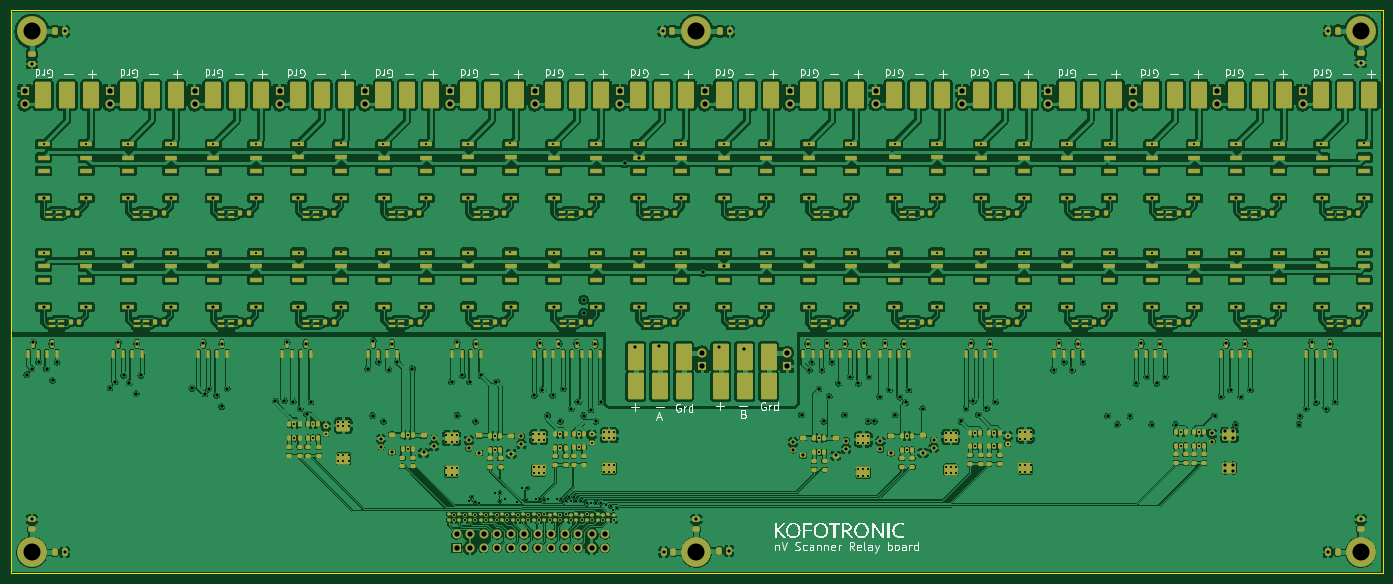
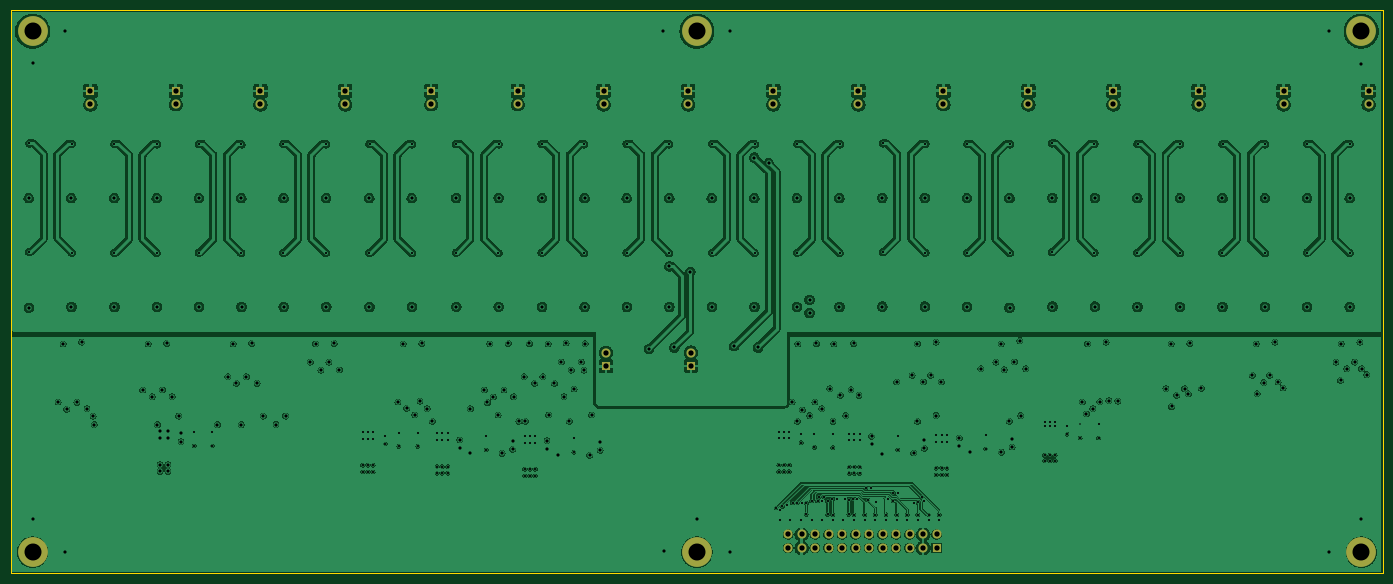
Circuit board: 15 layer files. Board 258.1 x 106.0 mm.
- bottom_copper: nV_2w_scanner-B_Cu.gbr (671822 bytes)
- bottom_mask: nV_2w_scanner-B_Mask.gbr (2813 bytes)
- paste: nV_2w_scanner-B_Paste.gbr (456 bytes)
- bottom_silk: nV_2w_scanner-B_Silkscreen.gbr (457 bytes)
- outline: nV_2w_scanner-Edge_Cuts.gbr (565 bytes)
- top_copper: nV_2w_scanner-F_Cu.gbr (1153193 bytes)
- top_mask: nV_2w_scanner-F_Mask.gbr (33277 bytes)
- paste: nV_2w_scanner-F_Paste.gbr (30895 bytes)
- top_silk: nV_2w_scanner-F_Silkscreen.gbr (53498 bytes)
- inner_copper: nV_2w_scanner-In1_Cu.gbr (661292 bytes)
- inner_copper: nV_2w_scanner-In2_Cu.gbr (867513 bytes)
- inner_copper: nV_2w_scanner-In3_Cu.gbr (547500 bytes)
- inner_copper: nV_2w_scanner-In4_Cu.gbr (661292 bytes)
- drill: nV_2w_scanner-NPTH.drl (269 bytes)
- drill: nV_2w_scanner-PTH.drl (8626 bytes)

=== bottom_copper: nV_2w_scanner-B_Cu.gbr (671822 bytes, source omitted) ===
=== bottom_mask: nV_2w_scanner-B_Mask.gbr ===
%TF.GenerationSoftware,KiCad,Pcbnew,9.0.0*%
%TF.CreationDate,2025-06-22T14:41:04+02:00*%
%TF.ProjectId,nV_2w_scanner,6e565f32-775f-4736-9361-6e6e65722e6b,rev?*%
%TF.SameCoordinates,Original*%
%TF.FileFunction,Soldermask,Bot*%
%TF.FilePolarity,Negative*%
%FSLAX46Y46*%
G04 Gerber Fmt 4.6, Leading zero omitted, Abs format (unit mm)*
G04 Created by KiCad (PCBNEW 9.0.0) date 2025-06-22 14:41:04*
%MOMM*%
%LPD*%
G01*
G04 APERTURE LIST*
%ADD10R,1.700000X1.700000*%
%ADD11O,1.700000X1.700000*%
%ADD12C,5.600000*%
G04 APERTURE END LIST*
D10*
%TO.C,J15*%
X243120000Y-15225000D03*
D11*
X243120000Y-17765000D03*
%TD*%
D10*
%TO.C,J71*%
X18620000Y-15225000D03*
D11*
X18620000Y-17765000D03*
%TD*%
D10*
%TO.C,J35*%
X162720000Y-15200000D03*
D11*
X162720000Y-17740000D03*
%TD*%
D10*
%TO.C,J31*%
X179000000Y-15200000D03*
D11*
X179000000Y-17740000D03*
%TD*%
D10*
%TO.C,J79*%
X83900000Y-101200000D03*
D11*
X83900000Y-98660000D03*
X86440000Y-101200000D03*
X86440000Y-98660000D03*
X88980000Y-101200000D03*
X88980000Y-98660000D03*
X91520000Y-101200000D03*
X91520000Y-98660000D03*
X94060000Y-101200000D03*
X94060000Y-98660000D03*
X96600000Y-101200000D03*
X96600000Y-98660000D03*
X99140000Y-101200000D03*
X99140000Y-98660000D03*
X101680000Y-101200000D03*
X101680000Y-98660000D03*
X104220000Y-101200000D03*
X104220000Y-98660000D03*
X106760000Y-101200000D03*
X106760000Y-98660000D03*
X109300000Y-101200000D03*
X109300000Y-98660000D03*
X111840000Y-101200000D03*
X111840000Y-98660000D03*
%TD*%
D10*
%TO.C,J14*%
X146120000Y-67025000D03*
D11*
X146120000Y-64485000D03*
%TD*%
D10*
%TO.C,J23*%
X211120000Y-15225000D03*
D11*
X211120000Y-17765000D03*
%TD*%
D10*
%TO.C,J75*%
X2620000Y-15225000D03*
D11*
X2620000Y-17765000D03*
%TD*%
D12*
%TO.C,H2*%
X129000000Y-4000000D03*
%TD*%
%TO.C,H4*%
X254000000Y-4000000D03*
%TD*%
D10*
%TO.C,J51*%
X98620000Y-15225000D03*
D11*
X98620000Y-17765000D03*
%TD*%
D12*
%TO.C,H7*%
X129000000Y-102000000D03*
%TD*%
%TO.C,H5*%
X4000000Y-102000000D03*
%TD*%
%TO.C,H1*%
X4000000Y-4000000D03*
%TD*%
D10*
%TO.C,J19*%
X227048528Y-15204528D03*
D11*
X227048528Y-17744528D03*
%TD*%
D10*
%TO.C,J13*%
X130120000Y-67000000D03*
D11*
X130120000Y-64460000D03*
%TD*%
D10*
%TO.C,J67*%
X34620000Y-15225000D03*
D11*
X34620000Y-17765000D03*
%TD*%
D10*
%TO.C,J59*%
X66620000Y-15225000D03*
D11*
X66620000Y-17765000D03*
%TD*%
D10*
%TO.C,J47*%
X114620000Y-15225000D03*
D11*
X114620000Y-17765000D03*
%TD*%
D12*
%TO.C,H8*%
X254000000Y-102000000D03*
%TD*%
D10*
%TO.C,J43*%
X130620000Y-15225000D03*
D11*
X130620000Y-17765000D03*
%TD*%
D10*
%TO.C,J39*%
X146560000Y-15225000D03*
D11*
X146560000Y-17765000D03*
%TD*%
D10*
%TO.C,J63*%
X50620000Y-15225000D03*
D11*
X50620000Y-17765000D03*
%TD*%
D10*
%TO.C,J55*%
X82620000Y-15200000D03*
D11*
X82620000Y-17740000D03*
%TD*%
D10*
%TO.C,J27*%
X195177500Y-15225000D03*
D11*
X195177500Y-17765000D03*
%TD*%
M02*

=== paste: nV_2w_scanner-B_Paste.gbr ===
%TF.GenerationSoftware,KiCad,Pcbnew,9.0.0*%
%TF.CreationDate,2025-06-22T14:41:04+02:00*%
%TF.ProjectId,nV_2w_scanner,6e565f32-775f-4736-9361-6e6e65722e6b,rev?*%
%TF.SameCoordinates,Original*%
%TF.FileFunction,Paste,Bot*%
%TF.FilePolarity,Positive*%
%FSLAX46Y46*%
G04 Gerber Fmt 4.6, Leading zero omitted, Abs format (unit mm)*
G04 Created by KiCad (PCBNEW 9.0.0) date 2025-06-22 14:41:04*
%MOMM*%
%LPD*%
G01*
G04 APERTURE LIST*
G04 APERTURE END LIST*
M02*

=== bottom_silk: nV_2w_scanner-B_Silkscreen.gbr ===
%TF.GenerationSoftware,KiCad,Pcbnew,9.0.0*%
%TF.CreationDate,2025-06-22T14:41:04+02:00*%
%TF.ProjectId,nV_2w_scanner,6e565f32-775f-4736-9361-6e6e65722e6b,rev?*%
%TF.SameCoordinates,Original*%
%TF.FileFunction,Legend,Bot*%
%TF.FilePolarity,Positive*%
%FSLAX46Y46*%
G04 Gerber Fmt 4.6, Leading zero omitted, Abs format (unit mm)*
G04 Created by KiCad (PCBNEW 9.0.0) date 2025-06-22 14:41:04*
%MOMM*%
%LPD*%
G01*
G04 APERTURE LIST*
G04 APERTURE END LIST*
M02*

=== outline: nV_2w_scanner-Edge_Cuts.gbr ===
%TF.GenerationSoftware,KiCad,Pcbnew,9.0.0*%
%TF.CreationDate,2025-06-22T14:41:04+02:00*%
%TF.ProjectId,nV_2w_scanner,6e565f32-775f-4736-9361-6e6e65722e6b,rev?*%
%TF.SameCoordinates,Original*%
%TF.FileFunction,Profile,NP*%
%FSLAX46Y46*%
G04 Gerber Fmt 4.6, Leading zero omitted, Abs format (unit mm)*
G04 Created by KiCad (PCBNEW 9.0.0) date 2025-06-22 14:41:04*
%MOMM*%
%LPD*%
G01*
G04 APERTURE LIST*
%TA.AperFunction,Profile*%
%ADD10C,0.050000*%
%TD*%
G04 APERTURE END LIST*
D10*
X0Y0D02*
X258120000Y0D01*
X258120000Y-106000000D01*
X0Y-106000000D01*
X0Y0D01*
M02*

=== top_copper: nV_2w_scanner-F_Cu.gbr (1153193 bytes, source omitted) ===
=== top_mask: nV_2w_scanner-F_Mask.gbr (33277 bytes, source omitted) ===
=== paste: nV_2w_scanner-F_Paste.gbr (30895 bytes, source omitted) ===
=== top_silk: nV_2w_scanner-F_Silkscreen.gbr (53498 bytes, source omitted) ===
=== inner_copper: nV_2w_scanner-In1_Cu.gbr (661292 bytes, source omitted) ===
=== inner_copper: nV_2w_scanner-In2_Cu.gbr (867513 bytes, source omitted) ===
=== inner_copper: nV_2w_scanner-In3_Cu.gbr (547500 bytes, source omitted) ===
=== inner_copper: nV_2w_scanner-In4_Cu.gbr (661292 bytes, source omitted) ===
=== drill: nV_2w_scanner-NPTH.drl ===
M48
; DRILL file {KiCad 9.0.0} date 2025-06-22T14:41:06+0200
; FORMAT={-:-/ absolute / metric / decimal}
; #@! TF.CreationDate,2025-06-22T14:41:06+02:00
; #@! TF.GenerationSoftware,Kicad,Pcbnew,9.0.0
; #@! TF.FileFunction,NonPlated,1,6,NPTH
FMAT,2
METRIC
%
G90
G05
M30

=== drill: nV_2w_scanner-PTH.drl (8626 bytes, source omitted) ===
